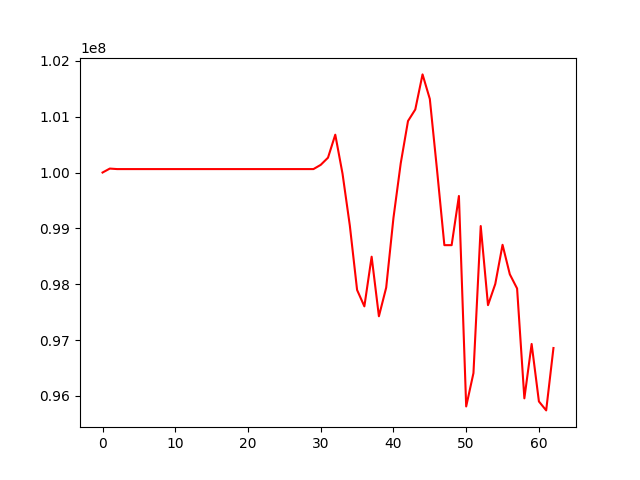

Source data for this figure (header and first rows):
, 0
0, 100000000
1, 100070959
2, 100061734
3, 100061734
4, 100061734
5, 100061734
6, 100061734
7, 100061734
8, 100061734
9, 100061734
10, 100061734
11, 100061734
12, 100061734
13, 100061734
14, 100061734
15, 100061734
16, 100061734
17, 100061734
18, 100061734
19, 100061734
20, 100061734
21, 100061734
22, 100061734
23, 100061734
24, 100061734
25, 100061734
26, 100061734
27, 100061734
28, 100061734
29, 100061734
30, 100137523
31, 100265795
32, 100677614
33, 99977624
34, 99051505
35, 97897432
36, 97604029
37, 98493012
38, 97426479
39, 97939462
40, 99187548
41, 100165077
42, 100922204
43, 101128338
44, 101756911
45, 101317493
46, 100035596
47, 98699809
48, 98699809
49, 99580249
50, 95812186
51, 96409334
52, 99042227
53, 97625480
54, 98004726
55, 98706302
56, 98178059
57, 97923932
58, 95957209
59, 96930769
... 3 more rows
